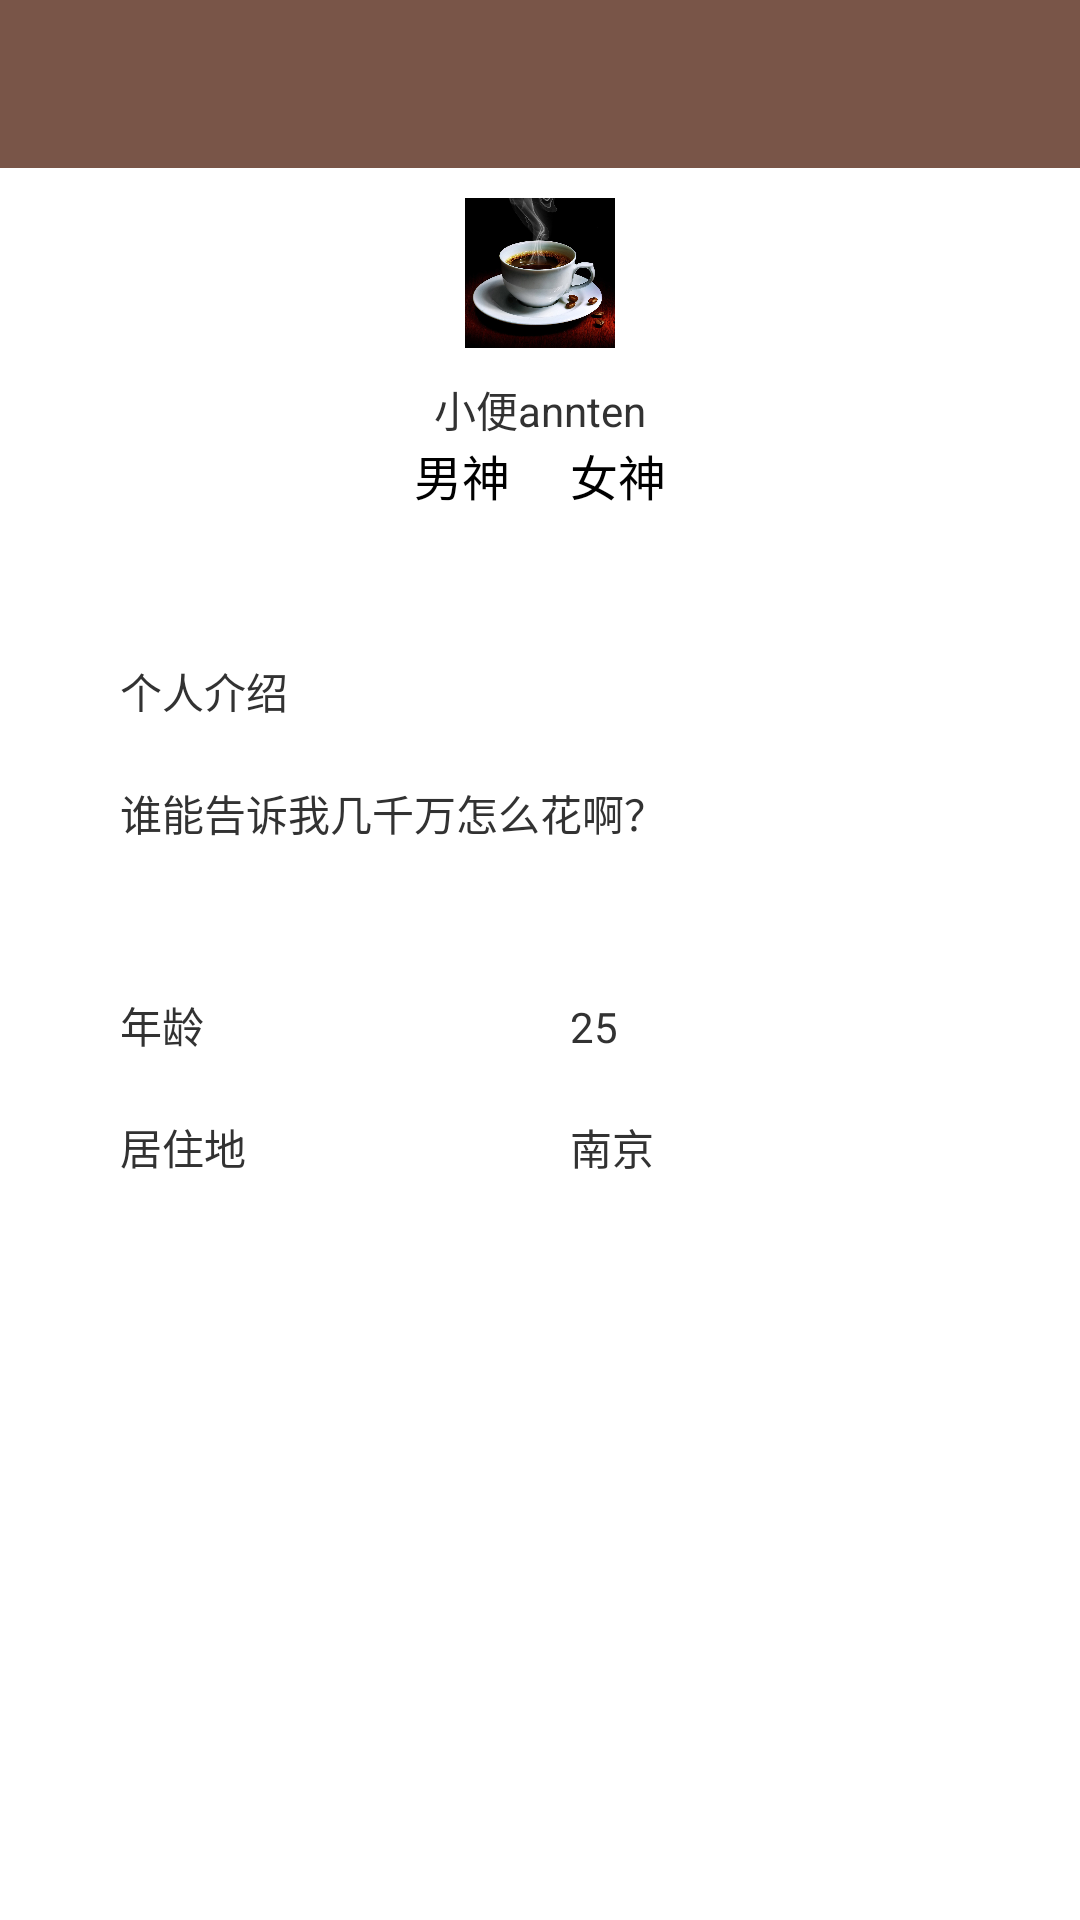

Write the Android layout XML for this screen, with the resource values it uses.
<!-- AndroidManifest.xml: application theme AppTheme -->
<!-- res/layout/activity_personinfo.xml -->
<?xml version="1.0" encoding="utf-8"?>
<LinearLayout xmlns:android="http://schemas.android.com/apk/res/android"
    android:layout_width="match_parent"
    android:layout_height="match_parent"
    android:gravity="center_horizontal"
    android:orientation="vertical" >

    <include layout="@layout/include_titlebar" />

    <ImageView
        android:id="@+id/iv_avatar"
        android:layout_width="50dp"
        android:layout_height="50dp"
        android:layout_margin="10dp"
        android:scaleType="centerCrop"
        android:src="@drawable/coffee1" />

    <TextView
        android:id="@+id/tv_name"
        style="@style/TextViewBody"
        android:text="小便annten" />

    <RadioGroup
        android:layout_width="wrap_content"
        android:layout_height="wrap_content"
        android:orientation="horizontal" >

        <RadioButton
            android:id="@+id/rb_male"
            android:layout_width="wrap_content"
            android:layout_height="wrap_content"
            android:button="@null"
            android:text="男神" />

        <RadioButton
            android:id="@+id/rb_female"
            android:layout_width="wrap_content"
            android:layout_height="wrap_content"
            android:layout_marginLeft="20dp"
            android:button="@null"
            android:text="女神" />
    </RadioGroup>

    <LinearLayout
        android:layout_width="match_parent"
        android:layout_height="match_parent"
        android:paddingLeft="40dp"
        android:layout_marginTop="50dp"
        android:orientation="vertical" >

        <TextView
            style="@style/TextViewBody"
            android:text="个人介绍" />

        <TextView
            android:id="@+id/tv_personal_detail"
            style="@style/TextViewBody"
            android:layout_marginTop="20dp"
            android:text="谁能告诉我几千万怎么花啊？" />

        <LinearLayout
            android:layout_width="wrap_content"
            android:layout_height="wrap_content"
            android:layout_marginTop="50dp"
            android:orientation="horizontal" >

            <TextView
                style="@style/TextViewBody"
                android:layout_width="150dp"
                android:text="年龄" />

            <TextView
                android:id="@+id/tv_age"
                style="@style/TextViewBody"
                android:text="25" />
        </LinearLayout>

        <LinearLayout
            android:layout_width="wrap_content"
            android:layout_height="wrap_content"
            android:layout_marginTop="20dp"
            android:orientation="horizontal" >

            <TextView
                style="@style/TextViewBody"
                android:layout_width="150dp"
                android:text="居住地" />

            <TextView
                style="@style/TextViewBody"
                android:text="南京" />
        </LinearLayout>
    </LinearLayout>

</LinearLayout>
<!-- res/layout/include_titlebar.xml (included above) -->
<?xml version="1.0" encoding="utf-8"?>
<RelativeLayout xmlns:android="http://schemas.android.com/apk/res/android"
    android:id="@+id/rl_titlebar"
    android:layout_width="match_parent"
    android:layout_height="56dp"
    android:background="@color/coffee"
    android:orientation="horizontal" >

    <ImageView
        android:id="@+id/titlebar_iv_left"
        android:layout_width="48dp"
        android:layout_height="match_parent"
        android:layout_centerVertical="true"
        android:paddingBottom="4dp"
        android:paddingTop="4dp"
        android:tint="@color/white"
        android:visibility="gone" />

    <TextView
        android:id="@+id/titlebar_tv_left"
        style="@style/TextViewSubhead"
        android:layout_height="match_parent"
        android:gravity="center_vertical"
        android:padding="16dp"
        android:textColor="@color/txt_white_alpha"
        android:visibility="gone" />

    <TextView
        android:id="@+id/titlebar_tv"
        style="@style/TextViewTitle"
        android:layout_centerInParent="true"
        android:gravity="center"
        android:maxWidth="224dp" />

    <ImageView
        android:id="@+id/titlebar_iv_right"
        android:layout_width="48dp"
        android:layout_height="match_parent"
        android:layout_alignParentRight="true"
        android:layout_centerVertical="true"
        android:paddingBottom="4dp"
        android:paddingTop="4dp"
        android:visibility="gone" />

    <TextView
        android:id="@+id/titlebar_tv_right"
        style="@style/TextViewSubhead"
        android:layout_height="match_parent"
        android:layout_alignParentRight="true"
        android:gravity="center_vertical"
        android:padding="16dp"
        android:visibility="gone"
        android:textColor="@color/txt_white_alpha" />

</RelativeLayout>
<!-- resources referenced by this layout -->
<resources>
  <color name="coffee">#795548</color>
  <color name="white">#ffffff</color>
  <!-- drawable coffee1: jpg bitmap (drawable-hdpi, 157590 bytes) -->
  <style name="TextViewBody">
          <item name="android:layout_width">wrap_content</item>
          <item name="android:layout_height">wrap_content</item>
          <item name="android:textColor">@color/txt_black_alpha</item>
          <item name="android:textSize">@dimen/txtsize_body</item>
      </style>
  <style name="TextViewSubhead">
          <item name="android:layout_width">wrap_content</item>
          <item name="android:layout_height">wrap_content</item>
          <item name="android:textColor">@color/txt_black_alpha</item>
          <item name="android:textSize">@dimen/txtsize_subhead</item>
      </style>
  <style name="TextViewTitle">
          <item name="android:layout_width">wrap_content</item>
          <item name="android:layout_height">wrap_content</item>
          <item name="android:singleLine">true</item>
          <item name="android:textColor">@color/txt_white_alpha</item>
          <item name="android:textSize">@dimen/txtsize_title</item>
      </style>
  <style name="AppTheme" parent="AppBaseTheme">
  
          
          <item name="android:windowNoTitle">true</item>
          <item name="android:windowFullscreen">true</item>
      </style>
  <dimen name="txtsize_body">14sp</dimen>
  <dimen name="txtsize_subhead">16sp</dimen>
  <dimen name="txtsize_title">20sp</dimen>
  <style name="AppBaseTheme" parent="android:Theme.Light" />
</resources>
